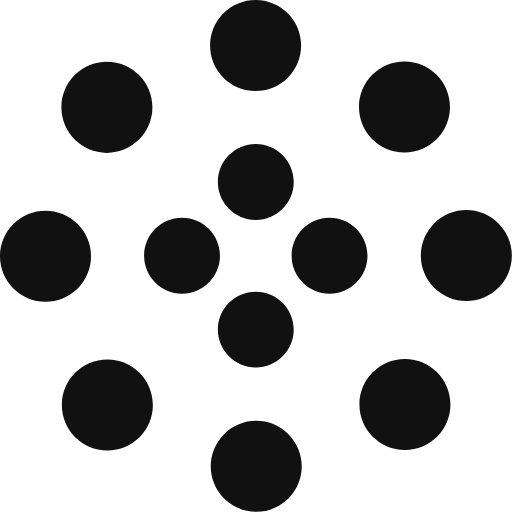
t = 0.00 s
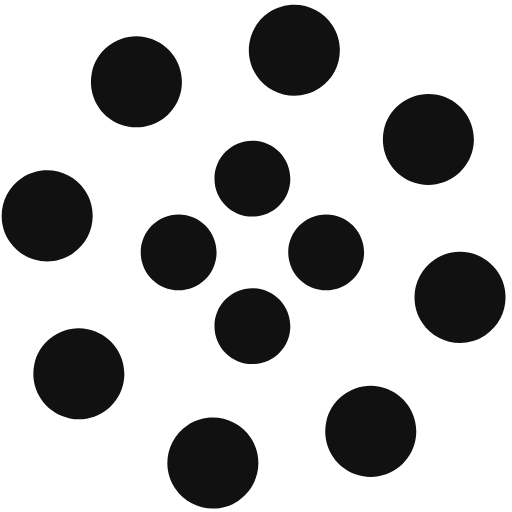
t = 1.25 s
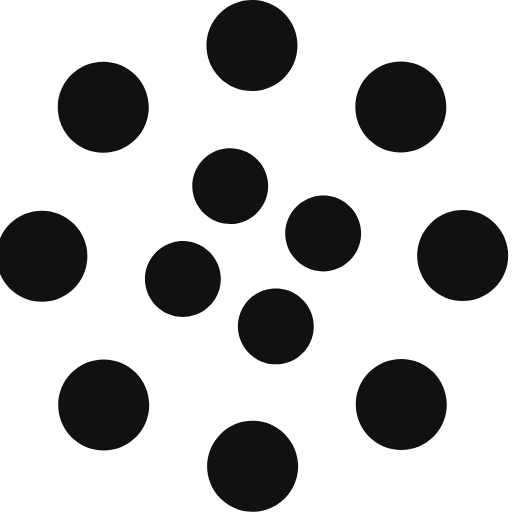
t = 2.00 s
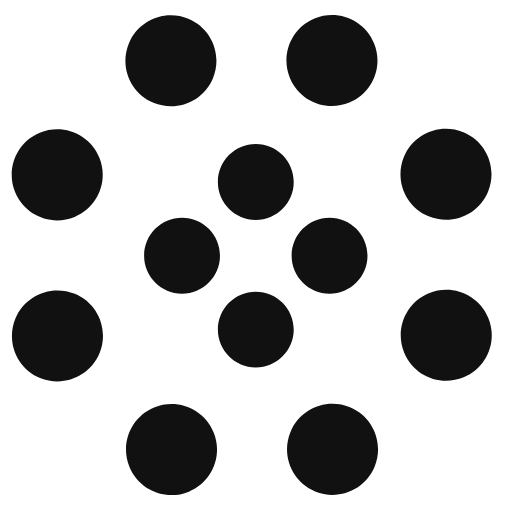
t = 2.50 s
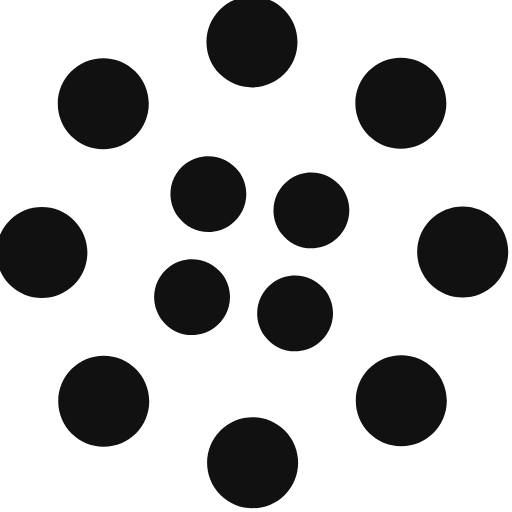
t = 4.00 s
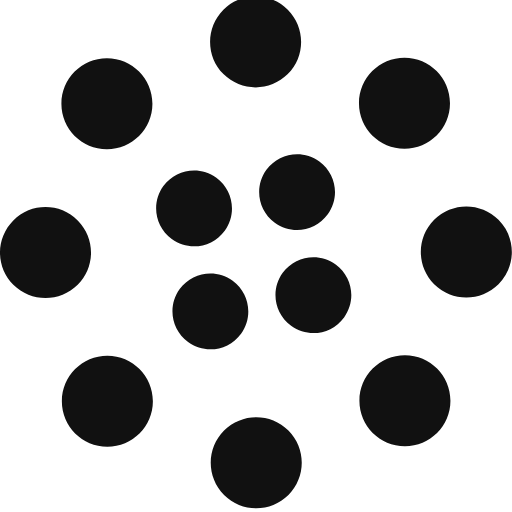
t = 6.00 s

The animated SVG that drew these frames (rendered in a browser with its animation timeline set to each time). Animation: 2 SMIL elements (animateTransform=2); one cycle of 8.00 s, repeats indefinitely.

<svg width="50" height="50" viewBox="0 0 135 135" xmlns="http://www.w3.org/2000/svg" fill="#111">
    <path d="M67.447 58c5.523 0 10-4.477 10-10s-4.477-10-10-10-10 4.477-10 10 4.477 10 10 10zm9.448 9.447c0 5.523 4.477 10 10 10 5.522 0 10-4.477 10-10s-4.478-10-10-10c-5.523 0-10 4.477-10 10zm-9.448 9.448c-5.523 0-10 4.477-10 10 0 5.522 4.477 10 10 10s10-4.478 10-10c0-5.523-4.477-10-10-10zM58 67.447c0-5.523-4.477-10-10-10s-10 4.477-10 10 4.477 10 10 10 10-4.477 10-10z">
        <animateTransform
            attributeName="transform"
            type="rotate"
            from="0 67 67"
            to="-360 67 67"
            dur="2.5s"
            repeatCount="indefinite"/>
    </path>
    <path d="M28.19 40.31c6.627 0 12-5.374 12-12 0-6.628-5.373-12-12-12-6.628 0-12 5.372-12 12 0 6.626 5.372 12 12 12zm30.72-19.825c4.686 4.687 12.284 4.687 16.97 0 4.686-4.686 4.686-12.284 0-16.97-4.686-4.687-12.284-4.687-16.97 0-4.687 4.686-4.687 12.284 0 16.97zm35.74 7.705c0 6.627 5.37 12 12 12 6.626 0 12-5.373 12-12 0-6.628-5.374-12-12-12-6.63 0-12 5.372-12 12zm19.822 30.72c-4.686 4.686-4.686 12.284 0 16.97 4.687 4.686 12.285 4.686 16.97 0 4.687-4.686 4.687-12.284 0-16.97-4.685-4.687-12.283-4.687-16.97 0zm-7.704 35.74c-6.627 0-12 5.37-12 12 0 6.626 5.373 12 12 12s12-5.374 12-12c0-6.63-5.373-12-12-12zm-30.72 19.822c-4.686-4.686-12.284-4.686-16.97 0-4.686 4.687-4.686 12.285 0 16.97 4.686 4.687 12.284 4.687 16.97 0 4.687-4.685 4.687-12.283 0-16.97zm-35.74-7.704c0-6.627-5.372-12-12-12-6.626 0-12 5.373-12 12s5.374 12 12 12c6.628 0 12-5.373 12-12zm-19.823-30.72c4.687-4.686 4.687-12.284 0-16.97-4.686-4.686-12.284-4.686-16.97 0-4.687 4.686-4.687 12.284 0 16.97 4.686 4.687 12.284 4.687 16.97 0z">
        <animateTransform
            attributeName="transform"
            type="rotate"
            from="0 67 67"
            to="360 67 67"
            dur="8s"
            repeatCount="indefinite"/>
    </path>
</svg>
